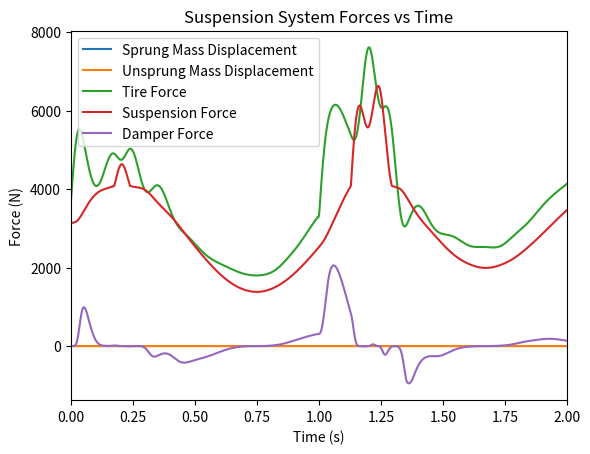

Here is the Python script that generated this plot:
import numpy as np
import math as m
from scipy.integrate import solve_ivp
from matplotlib import pyplot as plt

# DEFINE SYMBOLS

# *_s == sprung mass system
# *_us == unsprung mass system
# *_t  == tire system


t = 0.0   # seconds, initial time for simulation
t_final = 2.5 # seconds, final time for simulation
dt = 1.0e-5 # time step for simulation
g = 9.81  # m/s^2, acceleration due to gravity

m_s = 320
m_us = m_s / 6

f_s = 1 # Hz suspension frequency
omega_s = 2 * m.pi * f_s

# spring stiffnesses
k_s1 = m_s * omega_s**2 # spring stiffness for the first suspension spring segment
k_s2 = 10 * k_s1 # spring stiffness for the second suspension spring segment
k_t = 10*k_s1  # tire spring stiffness

# damper parameters
B = 1500.0 # N/(m/s)^3
# damper force is Fd = B * v_d^3, where v_d is the relative velocity between sprung and unsprung mass
# e_8 = B * f_8**3

# input bump geometry
h = 0.25 # bump height (m)
d = 1.00 # bump diameter (m)

# forward velocity
U = 2.0 * 0.44704  # convert mph to m/s
# U = 30.0 * 0.44704  # convert mph to m/s

# INITIAL CONDITIONS
q_09_ini  = m_s * g / k_s1  # initial sprung mass position
q_02_ini  = (m_s + m_us) * g / k_t # initial unsprung mass position
q_s0 = 1.3 * q_09_ini  # breakpoint for suspension spring position

# initial momenta
p_05  = 0.0
p_12  = 0.0
# initial positions
q_09 = q_09_ini
q_02 = q_02_ini

def v_i_profile(t):
    """Input bump velocity profile as a function of time."""
    if t <= 1:
        return (h / d) * m.pi * U * m.cos(m.pi * U / d * t)
    else:
        return 0

def F_s(q_s):
    # e_9 given q_9
    """Suspension spring force."""
    F_s = 0
    if q_s <= q_s0:
        F_s = k_s1 * q_s
    else:
        F_s = k_s1*q_s0 + k_s2 * (q_s - q_s0)

    return F_s

def F_d(v_d):
    # e_8 given f_8
    """Damper force."""
    return B * v_d**3

def F_t(q_t):
    # e_2 given q_2
    """Tire spring force."""
    Ft = 0
    if q_t >= 0:
        Ft = k_t * q_t

    return Ft

I_05  = m_us
I_12  = m_s
SE_04 = m_us*g
SE_11 = m_s*g 


# initial state vector
y0 = [q_02, q_09, p_05, p_12]
t_span = (0, t_final)
t_eval = np.arange(0, t_final, dt)

def ode_system(t, y):
    q_02, q_09, p_05, p_12 = y

    # Define the system of ODEs

    # get tire spring force
    e_02 = F_t(q_02)

    # get suspension spring force
    e_09 = F_s(q_09)

    # get damper force
    f_08 =  p_05/I_05 - p_12/I_12
    e_08 = F_d(f_08)

    # get input bump velocity
    v_i = v_i_profile(t)
    SF_01 = v_i

    e_03 = e_02
    e_04 = SE_04
    e_07 = e_08 + e_09
    e_06 = e_07
    e_11 = SE_11
    e_10 = e_07
    e_12 = e_10 - e_11
    e_05 = e_03 - e_04 - e_06

    f_01 = SF_01
    f_05 = p_05/I_05
    f_03 = f_05
    f_02 = f_01 - f_03

    f_06 = f_05
    f_12 = p_12/I_12
    f_10 = f_12
    f_07 = f_06 - f_10
    f_09 = f_07

    # Calculate derivatives
    pdot_05 = e_05
    pdot_12 = e_12
    qdot_02 = f_02
    qdot_09 = f_09

    return [qdot_02, qdot_09, pdot_05, pdot_12]

sol = solve_ivp(ode_system, t_span, y0, t_eval=t_eval)

ts = sol.t
q_02s = sol.y[0]
q_09s = sol.y[1]
p_05s = sol.y[2]
p_12s = sol.y[3]

# plot the displacements of the sprung and unsprung masses
plt.plot(ts, q_09s, label="Sprung Mass Displacement")
plt.plot(ts, q_02s, label="Unsprung Mass Displacement")
plt.title("Suspension System Displacements vs Time")
plt.xlabel("Time (s)")
plt.ylabel("Displacement (m)")
plt.xlim(0, 2.0)
plt.grid()
plt.legend()
plt.show()

# calculate forces for plotting
F_tires = [F_t(q) for q in q_02s]
F_susps = [F_s(q) for q in q_09s]

f_08s = [p_05/I_05 - p_12/I_12 for p_05, p_12 in zip(p_05s, p_12s)]
F_damps = [F_d(f) for f in f_08s]

# plot the forces in the tire, suspension, and damper
plt.plot(ts, F_tires, label="Tire Force")
plt.plot(ts, F_susps, label="Suspension Force")
plt.plot(ts, F_damps, label="Damper Force")
plt.title("Suspension System Forces vs Time")
plt.xlabel("Time (s)")
plt.ylabel("Force (N)")
plt.xlim(0, 2.0)
# plt.ylim(-2000, 8000)
plt.grid()
plt.legend()
plt.show()